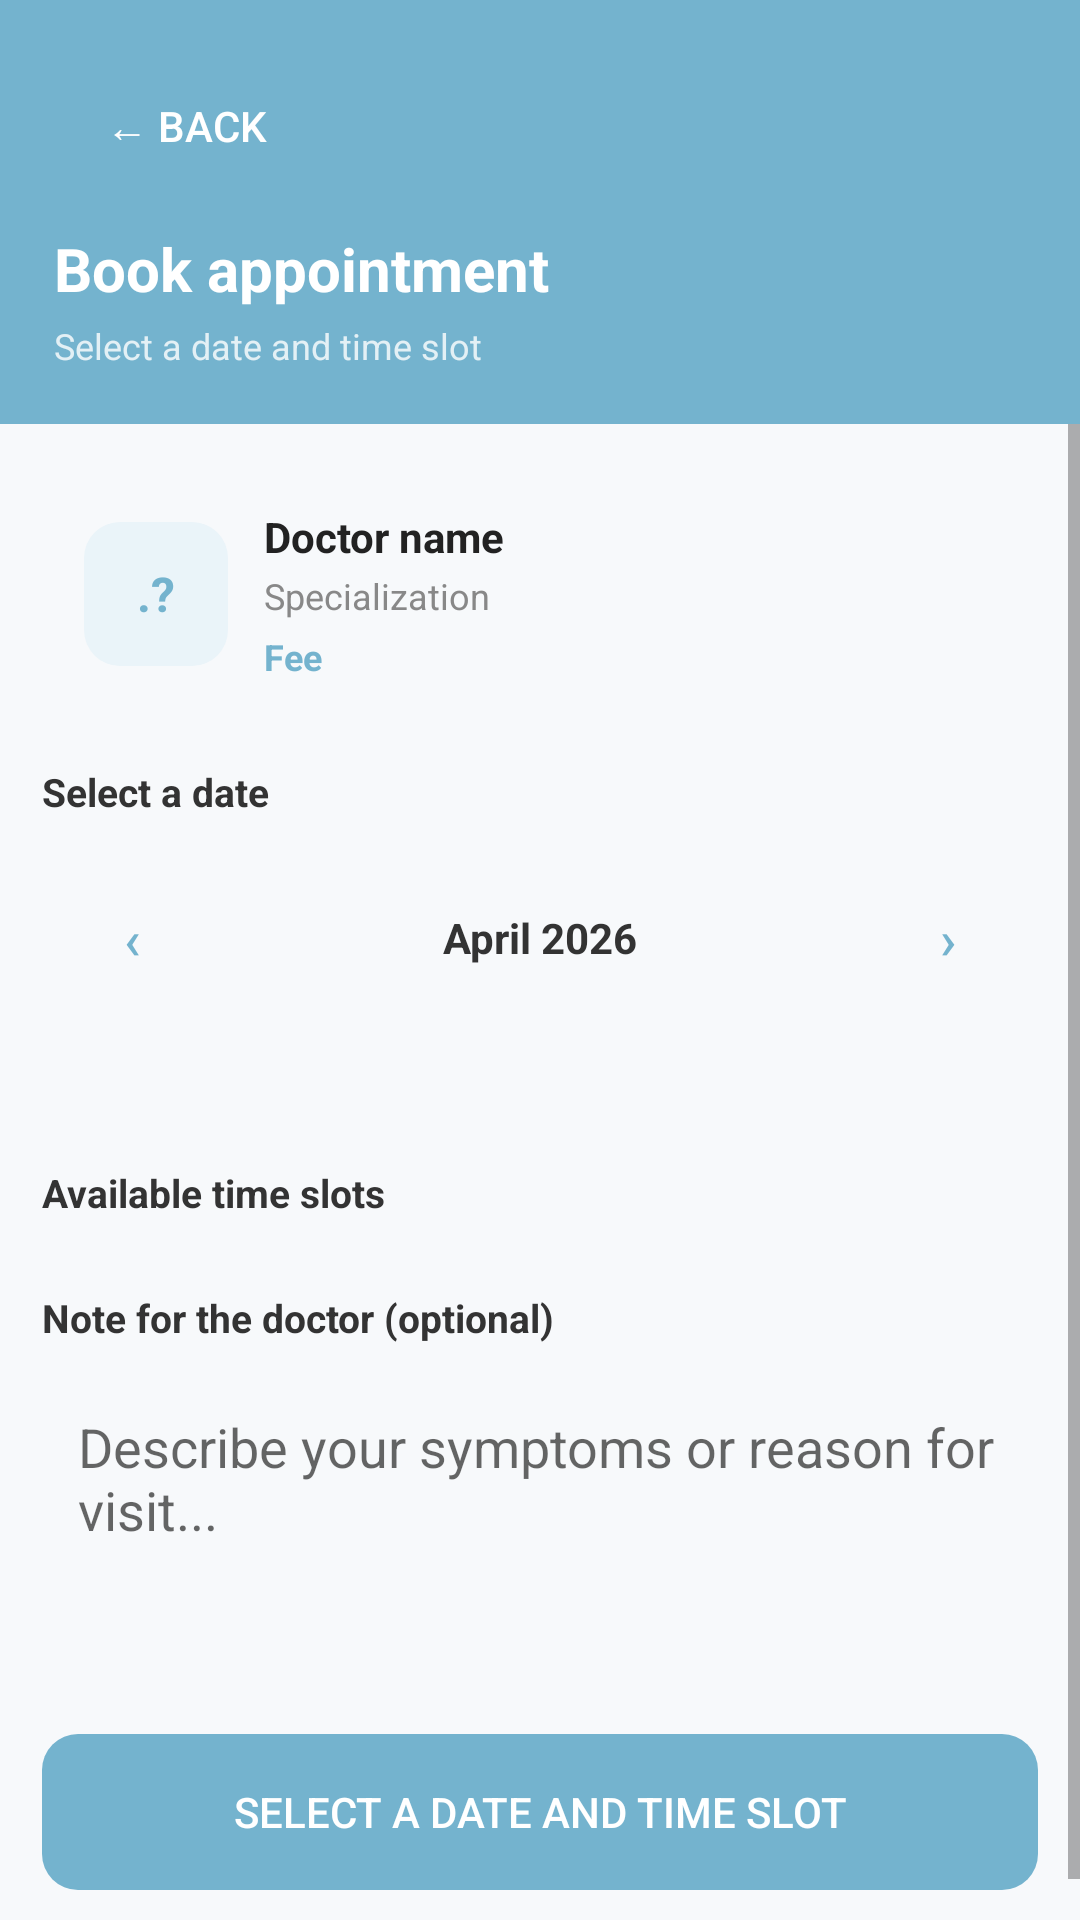

Layout XML and referenced resources for this Android screen:
<!-- AndroidManifest.xml: application theme Theme.Medinear -->
<!-- res/layout/activity_book_appointment.xml -->
<?xml version="1.0" encoding="utf-8"?>
<LinearLayout xmlns:android="http://schemas.android.com/apk/res/android"
    android:layout_width="match_parent"
    android:layout_height="match_parent"
    android:orientation="vertical"
    android:background="#F7F9FB">

    <LinearLayout
        android:layout_width="match_parent"
        android:layout_height="wrap_content"
        android:background="#74B3CE"
        android:orientation="vertical"
        android:padding="18dp">

        <Button
            android:id="@+id/btnBack"
            android:layout_width="wrap_content"
            android:layout_height="wrap_content"
            android:text="← Back"
            android:textColor="#FFFFFF"
            android:background="@drawable/bg_button_back"
            android:layout_marginBottom="10dp"/>

        <TextView
            android:layout_width="wrap_content"
            android:layout_height="wrap_content"
            android:text="Book appointment"
            android:textColor="#FFFFFF"
            android:textSize="20sp"
            android:textStyle="bold"/>

        <TextView
            android:layout_width="wrap_content"
            android:layout_height="wrap_content"
            android:text="Select a date and time slot"
            android:textColor="#CCFFFFFF"
            android:textSize="12sp"
            android:layout_marginTop="4dp"/>

    </LinearLayout>

    <ScrollView
        android:layout_width="match_parent"
        android:layout_height="0dp"
        android:layout_weight="1">

        <LinearLayout
            android:layout_width="match_parent"
            android:layout_height="wrap_content"
            android:orientation="vertical">

            
            <LinearLayout
                android:id="@+id/docCard"
                android:layout_width="match_parent"
                android:layout_height="wrap_content"
                android:background="@drawable/bg_doc_card"
                android:orientation="horizontal"
                android:padding="14dp"
                android:layout_margin="14dp"
                android:gravity="center_vertical">

                <TextView
                    android:id="@+id/tvDocInitials"
                    android:layout_width="48dp"
                    android:layout_height="48dp"
                    android:background="@drawable/bg_doc_avatar"
                    android:gravity="center"
                    android:text=".?"
                    android:textColor="#74B3CE"
                    android:textSize="16sp"
                    android:textStyle="bold"
                    android:layout_marginEnd="12dp"/>

                <LinearLayout
                    android:layout_width="match_parent"
                    android:layout_height="wrap_content"
                    android:orientation="vertical">

                    <TextView
                        android:id="@+id/tvDocName"
                        android:layout_width="wrap_content"
                        android:layout_height="wrap_content"
                        android:text="Doctor name"
                        android:textSize="14sp"
                        android:textStyle="bold"
                        android:textColor="#222222"/>

                    <TextView
                        android:id="@+id/tvDocSpec"
                        android:layout_width="wrap_content"
                        android:layout_height="wrap_content"
                        android:text="Specialization"
                        android:textSize="12sp"
                        android:textColor="#888888"
                        android:layout_marginTop="2dp"/>

                    <TextView
                        android:id="@+id/tvDocFee"
                        android:layout_width="wrap_content"
                        android:layout_height="wrap_content"
                        android:text="Fee"
                        android:textSize="12sp"
                        android:textColor="#74B3CE"
                        android:textStyle="bold"
                        android:layout_marginTop="4dp"/>

                </LinearLayout>
            </LinearLayout>

            
            <TextView
                android:layout_width="wrap_content"
                android:layout_height="wrap_content"
                android:text="Select a date"
                android:textSize="13sp"
                android:textStyle="bold"
                android:textColor="#333333"
                android:layout_marginStart="14dp"
                android:layout_marginBottom="10dp"/>

            <LinearLayout
                android:layout_width="match_parent"
                android:layout_height="wrap_content"
                android:background="@drawable/bg_doc_card"
                android:orientation="vertical"
                android:layout_marginStart="14dp"
                android:layout_marginEnd="14dp"
                android:layout_marginBottom="14dp">

                
                <LinearLayout
                    android:layout_width="match_parent"
                    android:layout_height="wrap_content"
                    android:orientation="horizontal"
                    android:gravity="center_vertical"
                    android:padding="12dp">

                    <Button
                        android:id="@+id/btnPrevMonth"
                        android:layout_width="36dp"
                        android:layout_height="36dp"
                        android:text="‹"
                        android:textSize="18sp"
                        android:textColor="#74B3CE"
                        android:background="@null"
                        android:padding="0dp"/>

                    <TextView
                        android:id="@+id/tvMonth"
                        android:layout_width="0dp"
                        android:layout_height="wrap_content"
                        android:layout_weight="1"
                        android:gravity="center"
                        android:text="April 2026"
                        android:textSize="14sp"
                        android:textStyle="bold"
                        android:textColor="#333333"/>

                    <Button
                        android:id="@+id/btnNextMonth"
                        android:layout_width="36dp"
                        android:layout_height="36dp"
                        android:text="›"
                        android:textSize="18sp"
                        android:textColor="#74B3CE"
                        android:background="@null"
                        android:padding="0dp"/>

                </LinearLayout>

                
                <GridLayout
                    android:layout_width="match_parent"
                    android:layout_height="wrap_content"
                    android:columnCount="7"
                    android:padding="8dp"
                    android:id="@+id/dayNamesGrid"/>

                
                <GridLayout
                    android:id="@+id/calendarGrid"
                    android:layout_width="match_parent"
                    android:layout_height="wrap_content"
                    android:columnCount="7"
                    android:padding="8dp"/>

            </LinearLayout>

            
            <TextView
                android:id="@+id/tvSlotsTitle"
                android:layout_width="wrap_content"
                android:layout_height="wrap_content"
                android:text="Available time slots"
                android:textSize="13sp"
                android:textStyle="bold"
                android:textColor="#333333"
                android:layout_marginStart="14dp"
                android:layout_marginBottom="10dp"/>

            <com.google.android.material.chip.ChipGroup
                android:id="@+id/chipGroupSlots"
                android:layout_width="match_parent"
                android:layout_height="wrap_content"
                android:layout_marginStart="14dp"
                android:layout_marginEnd="14dp"
                android:layout_marginBottom="14dp"/>

            
            <TextView
                android:layout_width="wrap_content"
                android:layout_height="wrap_content"
                android:text="Note for the doctor (optional)"
                android:textSize="13sp"
                android:textStyle="bold"
                android:textColor="#333333"
                android:layout_marginStart="14dp"
                android:layout_marginBottom="10dp"/>

            <EditText
                android:id="@+id/etNote"
                android:layout_width="match_parent"
                android:layout_height="100dp"
                android:hint="Describe your symptoms or reason for visit..."
                android:padding="12dp"
                android:gravity="top"
                android:inputType="textMultiLine"
                android:background="@drawable/bg_doc_card"
                android:layout_marginStart="14dp"
                android:layout_marginEnd="14dp"
                android:layout_marginBottom="20dp"/>

            <Button
                android:id="@+id/btnConfirm"
                android:layout_width="match_parent"
                android:layout_height="52dp"
                android:text="Select a date and time slot"
                android:textColor="#FFFFFF"
                android:background="@drawable/bg_button_green"
                android:layout_marginStart="14dp"
                android:layout_marginEnd="14dp"
                android:layout_marginBottom="24dp"
                android:enabled="false"/>

        </LinearLayout>
    </ScrollView>

</LinearLayout>
<!-- resources referenced by this layout -->
<resources>
  <!-- drawable bg_button_green (drawable) -->
  <?xml version="1.0" encoding="utf-8"?>
  <shape xmlns:android="http://schemas.android.com/apk/res/android"
      android:shape="rectangle">
      <solid android:color="#74B3CE" />
      <corners android:radius="12dp" />
  </shape>
  <!-- drawable bg_doc_avatar (drawable) -->
  <?xml version="1.0" encoding="utf-8"?>
  <shape xmlns:android="http://schemas.android.com/apk/res/android"
      android:shape="rectangle">
      <solid android:color="#EAF4F9" />
      <corners android:radius="12dp" />
  </shape>
  <style name="Theme.Medinear" parent="Theme.MaterialComponents.Light.NoActionBar">
      </style>
</resources>
